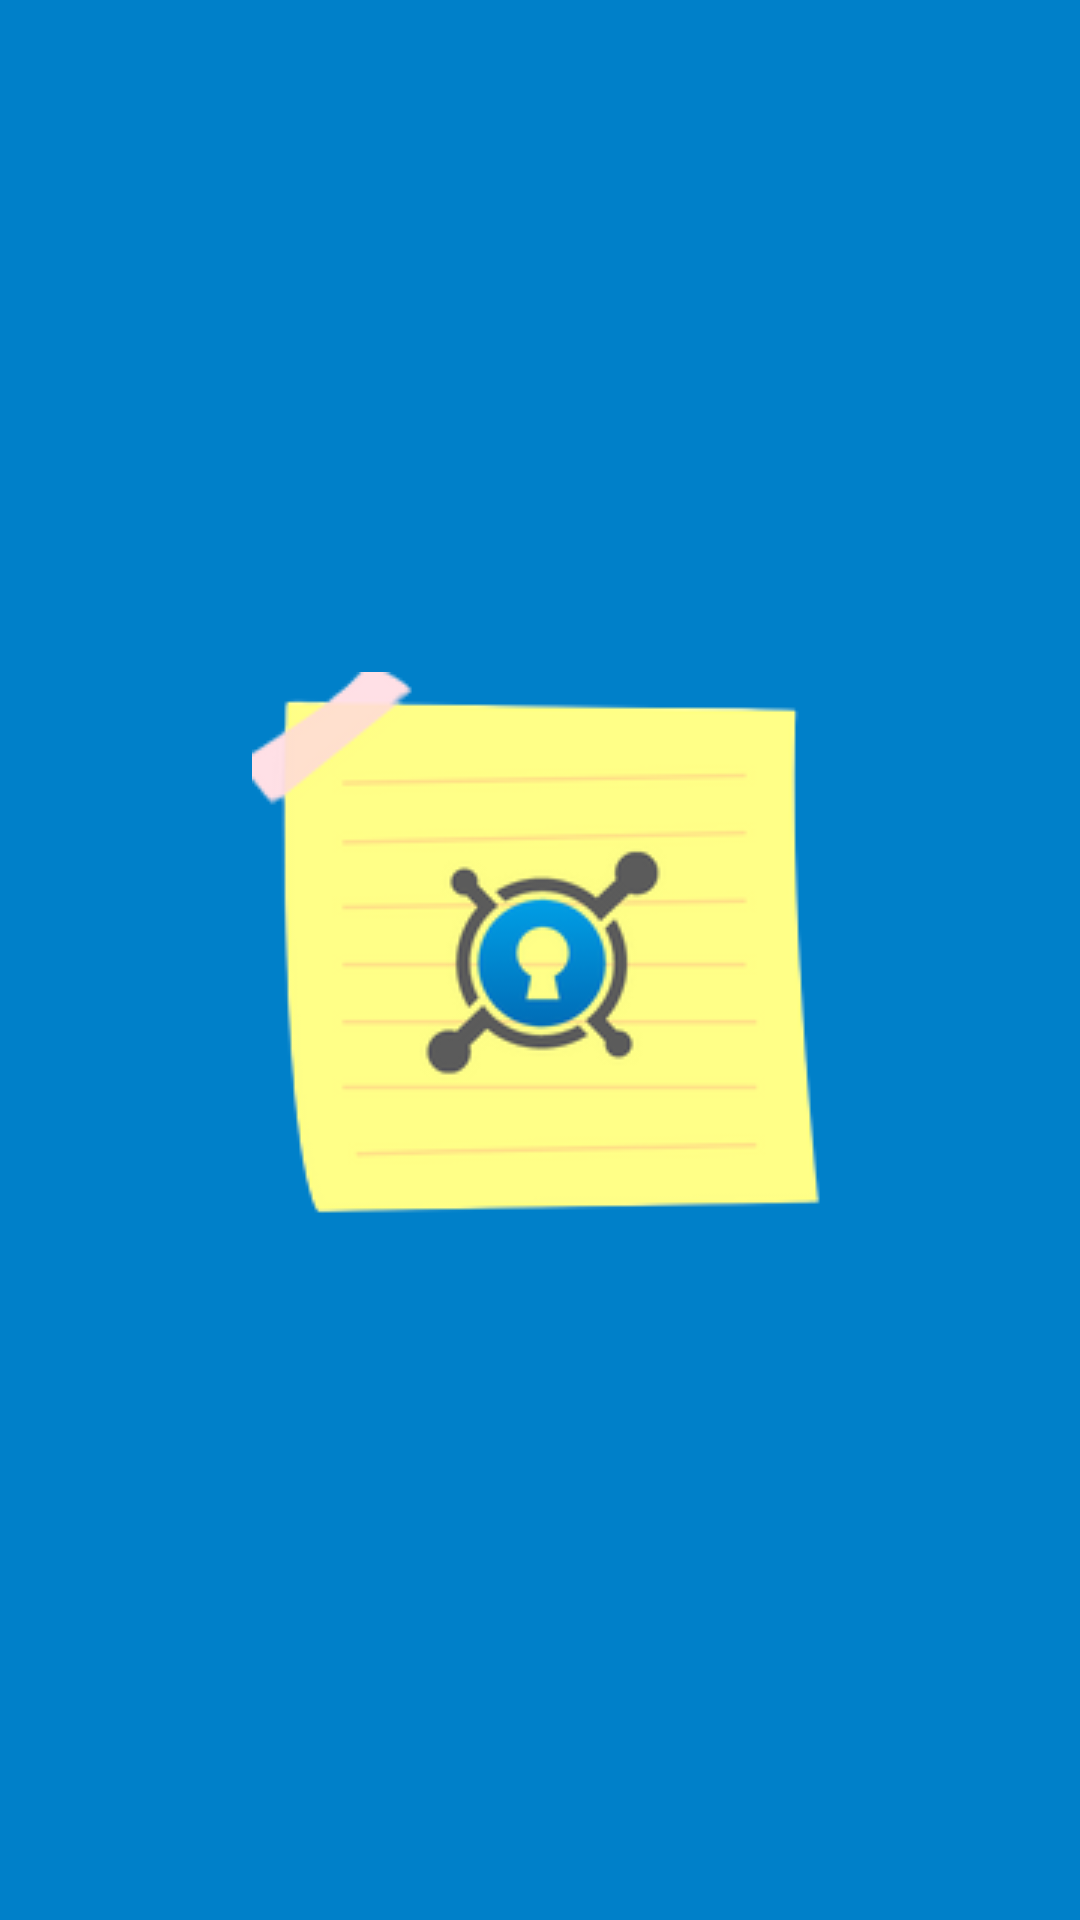

Reconstruct the res/layout file that produces this screen, plus the resources it refers to.
<!-- AndroidManifest.xml: application theme Theme.KeyNotes -->
<!-- res/layout/activity_splash.xml -->
<?xml version="1.0" encoding="utf-8"?>
<androidx.constraintlayout.widget.ConstraintLayout xmlns:android="http://schemas.android.com/apk/res/android"
    xmlns:app="http://schemas.android.com/apk/res-auto"
    xmlns:tools="http://schemas.android.com/tools"
    android:layout_width="match_parent"
    android:layout_height="match_parent"
    android:background="@color/key_notes_light_blue"
    >


    <ImageView
        android:id="@+id/iv_logo"
        android:layout_width="wrap_content"
        android:layout_height="wrap_content"
        app:layout_constraintBottom_toBottomOf="parent"
        app:layout_constraintEnd_toEndOf="parent"
        app:layout_constraintStart_toStartOf="parent"
        app:layout_constraintTop_toTopOf="parent"
        app:srcCompat="@drawable/logo_icon" />
</androidx.constraintlayout.widget.ConstraintLayout>
<!-- resources referenced by this layout -->
<resources>
  <color name="key_notes_light_blue">#0080C9</color>
  <!-- drawable logo_icon: png bitmap (drawable, 18651 bytes) -->
  <style name="Theme.KeyNotes" parent="Theme.MaterialComponents.DayNight.DarkActionBar">
          
          <item name="colorPrimary">@color/purple_500</item>
          <item name="colorPrimaryVariant">@color/purple_700</item>
          <item name="colorOnPrimary">@color/white</item>
          
          <item name="colorSecondary">@color/teal_200</item>
          <item name="colorSecondaryVariant">@color/teal_700</item>
          <item name="colorOnSecondary">@color/black</item>
          
          <item name="android:statusBarColor" tools:targetApi="l">?attr/colorPrimaryVariant</item>
          
      </style>
  <color name="purple_500">#FF6200EE</color>
  <color name="purple_700">#FF3700B3</color>
  <color name="white">#FFFFFFFF</color>
  <color name="teal_200">#FF03DAC5</color>
  <color name="teal_700">#FF018786</color>
  <color name="black">#FF000000</color>
</resources>
